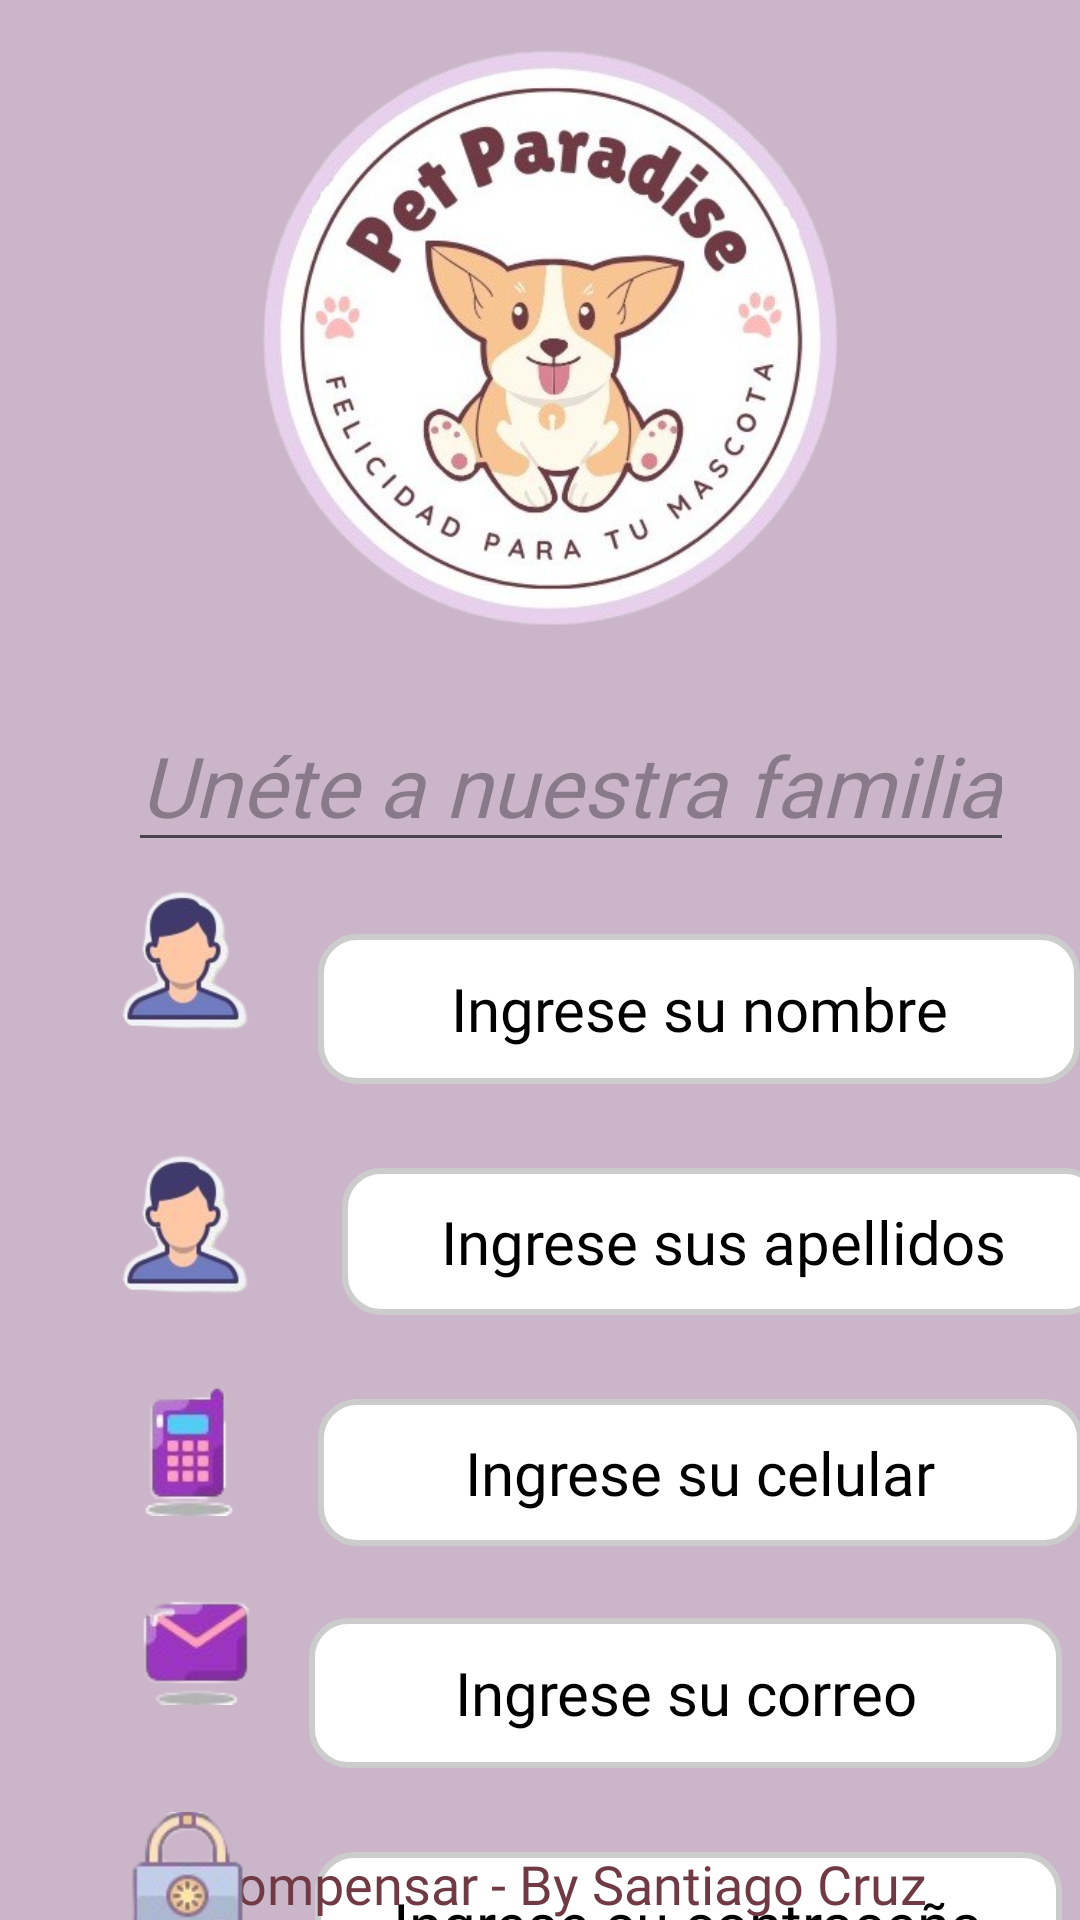

Here is an Android app screen rendered from its layout file. Give the layout XML and the strings, colors and styles it references.
<!-- AndroidManifest.xml: application theme Theme.PetParadiseApp -->
<!-- res/layout/activity_registro.xml -->
<?xml version="1.0" encoding="utf-8"?>
<androidx.constraintlayout.widget.ConstraintLayout xmlns:android="http://schemas.android.com/apk/res/android"
    xmlns:app="http://schemas.android.com/apk/res-auto"
    xmlns:tools="http://schemas.android.com/tools"
    android:id="@+id/main"
    android:layout_width="match_parent"
    android:layout_height="match_parent"
    android:background="@color/lila"
    tools:context=".activity_registro">

    <ImageView
        android:id="@+id/img_logo_registro"
        android:layout_width="213dp"
        android:layout_height="197dp"
        android:layout_marginTop="16dp"
        android:contentDescription="@null"
        app:layout_constraintEnd_toEndOf="parent"
        app:layout_constraintHorizontal_bias="0.535"
        app:layout_constraintStart_toStartOf="parent"
        app:layout_constraintTop_toTopOf="parent"
        app:srcCompat="@drawable/logo" />

    <EditText
        android:id="@+id/txt_Nombre_Registro"
        style="@style/EstiloTextosForlumarios"
        android:layout_width="254dp"
        android:layout_height="50dp"
        android:layout_marginStart="20dp"
        android:layout_marginTop="24dp"
        android:hint="@string/nombre_registro"
        app:layout_constraintStart_toEndOf="@+id/imageView3"
        app:layout_constraintTop_toBottomOf="@+id/txt_titulo_registro" />

    <EditText
        android:id="@+id/txt_titulo_registro"
        android:layout_width="wrap_content"
        android:layout_height="wrap_content"
        android:layout_marginTop="20dp"
        android:fontFamily="@font/lilita_one"
        android:hint="@string/titulo_registro"
        android:textColor="@color/morado"
        android:textSize="28sp"
        android:textStyle="italic"
        app:layout_constraintEnd_toEndOf="parent"
        app:layout_constraintHorizontal_bias="0.659"
        app:layout_constraintStart_toStartOf="parent"
        app:layout_constraintTop_toBottomOf="@+id/img_logo_registro" />

    <ImageView
        android:id="@+id/imageView3"
        android:layout_width="50dp"
        android:layout_height="58dp"
        android:layout_marginStart="36dp"
        android:layout_marginTop="4dp"
        android:contentDescription="@null"
        app:layout_constraintStart_toStartOf="parent"
        app:layout_constraintTop_toBottomOf="@+id/txt_titulo_registro"
        app:srcCompat="@drawable/usuario" />

    <EditText
        android:id="@+id/txt_apellidos_registro"
        style="@style/EstiloTextosForlumarios"
        android:layout_width="254dp"
        android:layout_height="49dp"
        android:layout_marginStart="28dp"
        android:layout_marginTop="28dp"
        android:hint="@string/apellidos_registro"
        app:layout_constraintStart_toEndOf="@+id/imageView7"
        app:layout_constraintTop_toBottomOf="@+id/txt_Nombre_Registro" />

    <EditText
        android:id="@+id/txt_celular_registro"
        style="@style/EstiloTextosForlumarios"
        android:layout_width="255dp"
        android:layout_height="49dp"
        android:layout_marginStart="20dp"
        android:layout_marginTop="28dp"
        android:hint="@string/celular_registro"
        app:layout_constraintStart_toEndOf="@+id/imageView4"
        app:layout_constraintTop_toBottomOf="@+id/txt_apellidos_registro" />

    <EditText
        android:id="@+id/txt_correo_registro"
        style="@style/EstiloTextosForlumarios"
        android:layout_width="251dp"
        android:layout_height="50dp"
        android:layout_marginStart="16dp"
        android:layout_marginTop="24dp"
        android:hint="@string/correo_registro"
        app:layout_constraintStart_toEndOf="@+id/imageView6"
        app:layout_constraintTop_toBottomOf="@+id/txt_celular_registro" />

    <EditText
        android:id="@+id/txt_contrasena_registro"
        style="@style/EstiloTextosForlumarios"
        android:layout_width="249dp"
        android:layout_height="48dp"
        android:layout_marginStart="20dp"
        android:layout_marginTop="28dp"
        android:hint="@string/contrasena_registro"
        app:layout_constraintStart_toEndOf="@+id/imageView5"
        app:layout_constraintTop_toBottomOf="@+id/txt_correo_registro" />

    <include
        layout="@layout/text_made_by"
        app:layout_constraintBottom_toBottomOf="parent"
        app:layout_constraintEnd_toEndOf="parent"
        app:layout_constraintStart_toStartOf="parent"
        app:layout_constraintTop_toBottomOf="@+id/txt_registrar" />

    <Button
        android:id="@+id/btn_guardar_registro"
        style="@style/EstiloBotonesFormularios"
        android:layout_width="wrap_content"
        android:layout_height="wrap_content"
        android:layout_marginTop="36dp"
        android:text="@string/guardar_login"
        app:layout_constraintEnd_toEndOf="parent"
        app:layout_constraintHorizontal_bias="0.553"
        app:layout_constraintStart_toStartOf="parent"
        app:layout_constraintTop_toBottomOf="@+id/txt_contrasena_registro" />

    <ImageView
        android:id="@+id/imageView4"
        android:layout_width="46dp"
        android:layout_height="48dp"
        android:layout_marginStart="40dp"
        android:layout_marginTop="20dp"
        app:layout_constraintStart_toStartOf="parent"
        app:layout_constraintTop_toBottomOf="@+id/txt_apellidos_registro"
        app:srcCompat="@drawable/celular" />

    <ImageView
        android:id="@+id/imageView5"
        android:layout_width="45dp"
        android:layout_height="50dp"
        android:layout_marginStart="40dp"
        android:layout_marginTop="12dp"
        app:layout_constraintStart_toStartOf="parent"
        app:layout_constraintTop_toBottomOf="@+id/txt_correo_registro"
        app:srcCompat="@drawable/contrasena" />

    <ImageView
        android:id="@+id/imageView6"
        android:layout_width="43dp"
        android:layout_height="47dp"
        android:layout_marginStart="44dp"
        android:layout_marginTop="8dp"
        app:layout_constraintStart_toStartOf="parent"
        app:layout_constraintTop_toBottomOf="@+id/txt_celular_registro"
        app:srcCompat="@drawable/correo" />

    <ImageView
        android:id="@+id/imageView7"
        android:layout_width="50dp"
        android:layout_height="54dp"
        android:layout_marginStart="36dp"
        android:layout_marginTop="20dp"
        app:layout_constraintStart_toStartOf="parent"
        app:layout_constraintTop_toBottomOf="@+id/txt_Nombre_Registro"
        app:srcCompat="@drawable/usuario"
        tools:srcCompat="@drawable/apellido" />
</androidx.constraintlayout.widget.ConstraintLayout>
<!-- res/layout/text_made_by.xml (included above) -->
<?xml version="1.0" encoding="utf-8"?>
<TextView
    xmlns:android="http://schemas.android.com/apk/res/android"
    xmlns:app="http://schemas.android.com/apk/res-auto"
    android:id="@+id/txt_madeBy"
    android:layout_width="wrap_content"
    android:layout_height="wrap_content"
    android:layout_marginTop="64dp"
    android:fontFamily="@font/lilita_one"
    android:text="@string/madeBy"
    android:textAppearance="@style/TextAppearance.AppCompat.Medium"
    android:textColor="@color/magenta"
    app:layout_constraintBottom_toBottomOf="parent"
    app:layout_constraintEnd_toEndOf="parent"
    app:layout_constraintStart_toStartOf="parent"
    app:layout_constraintTop_toBottomOf="@+id/txt_registrar"
    app:layout_constraintVertical_bias="0.875" />
<!-- resources referenced by this layout -->
<resources>
  <color name="lila">#cab5c9</color>
  <color name="magenta">#703a44</color>
  <color name="morado">#8e6995</color>
  <!-- drawable apellido: png bitmap (drawable, 6636 bytes) -->
  <!-- drawable celular: png bitmap (drawable, 5578 bytes) -->
  <!-- drawable contrasena: png bitmap (drawable, 7154 bytes) -->
  <!-- drawable correo: png bitmap (drawable, 5714 bytes) -->
  <!-- drawable logo: png bitmap (drawable, 225568 bytes) -->
  <!-- drawable usuario: png bitmap (drawable, 12951 bytes) -->
  <string name="apellidos_registro"> Ingrese sus apellidos</string>
  <string name="celular_registro"> Ingrese su celular</string>
  <string name="contrasena_registro"> Ingrese su contraseña</string>
  <string name="correo_registro"> Ingrese su correo</string>
  <string name="guardar_login"> Guardar</string>
  <string name="madeBy"> U Compensar - By Santiago Cruz</string>
  <string name="nombre_registro"> Ingrese su nombre</string>
  <string name="titulo_registro"> Unéte a nuestra familia</string>
  <style name="EstiloBotonesFormularios">
          <item name="android:layout_width">119dp</item>
          <item name="android:layout_height">64dp</item>
          <item name="android:layout_marginTop">28dp</item>
          <item name="android:backgroundTint">@color/beige</item>
          <item name="android:textColor">@color/magenta</item>
          <item name="android:textSize">20sp</item>
      </style>
  <style name="EstiloTextosForlumarios">
          <item name="android:layout_width">wrap_content</item>
          <item name="android:layout_height">wrap_content</item>
          <item name="android:background">@drawable/estilos_celdas</item>
          <item name="android:ems">10</item>
          <item name="android:fontFamily">@font/quicksand_light</item>
          <item name="android:textAlignment">center</item>
          <item name="android:textColor">@color/black</item>
          <item name="android:textColorHint">@color/black</item>
          <item name="android:textSize">20sp</item>
      </style>
  <style name="Theme.PetParadiseApp" parent="Base.Theme.PetParadiseApp" />
  <color name="beige">#f8c592</color>
  <!-- drawable estilos_celdas (drawable) -->
  <?xml version="1.0" encoding="utf-8"?>
  <shape xmlns:android="http://schemas.android.com/apk/res/android">
  
      <solid android:color="#FFFFFF" />
  
  
      <stroke
          android:width="2dp"
          android:color="#CCCCCC" />
  
  
      <corners android:radius="12dp" />
  </shape>
  <color name="black">#FF000000</color>
  <style name="Base.Theme.PetParadiseApp" parent="Theme.Material3.DayNight.NoActionBar">
          
          
      </style>
</resources>
